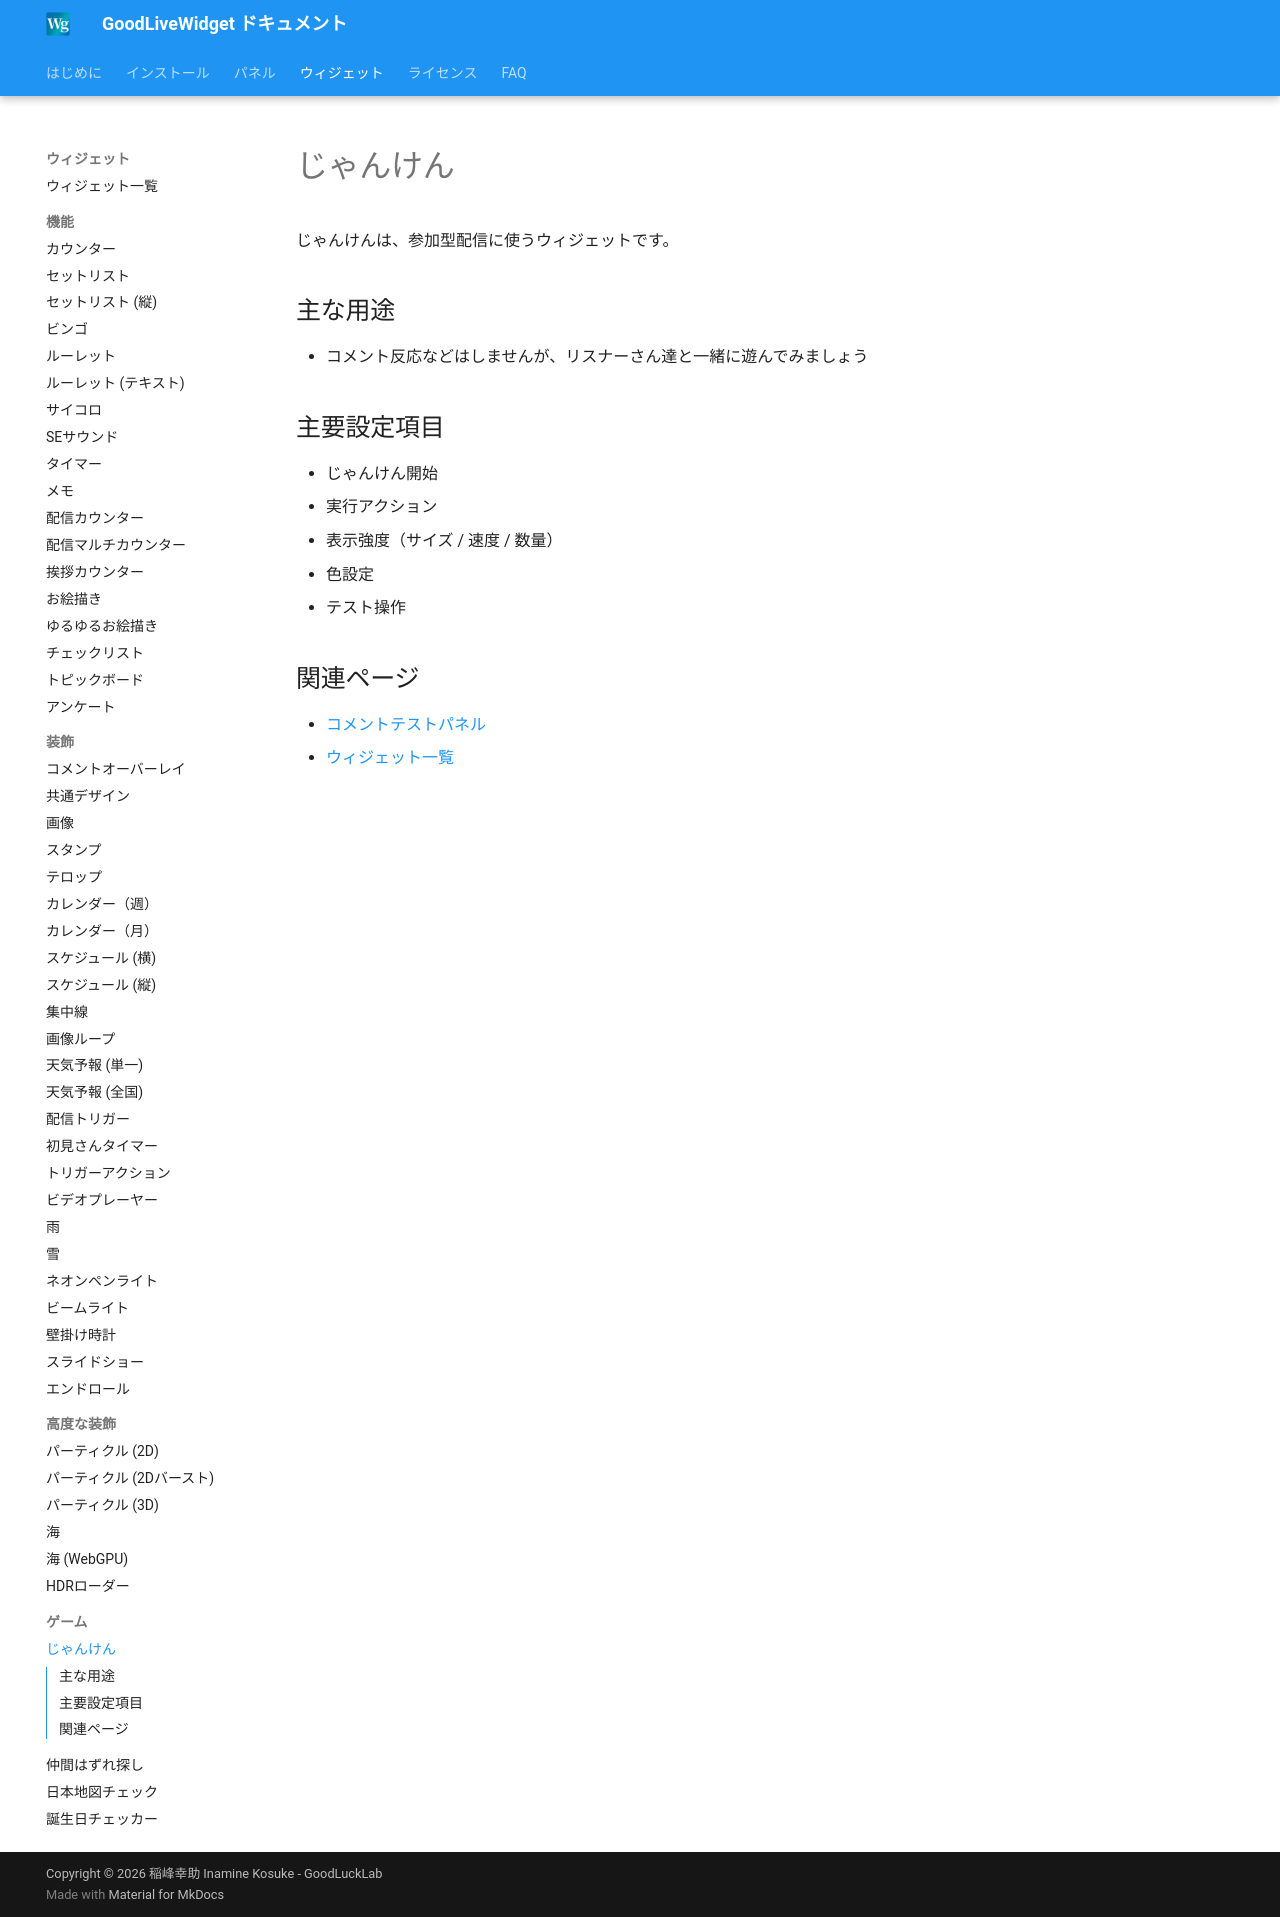

repository: zainnstar/GoodLiveWidget_Document · page: widgets/janken/index.html · generator: mkdocs

# じゃんけん

じゃんけんは、参加型配信に使うウィジェットです。

## 主な用途

- コメント反応などはしませんが、リスナーさん達と一緒に遊んでみましょう

## 主要設定項目

- じゃんけん開始
- 実行アクション
- 表示強度（サイズ / 速度 / 数量）
- 色設定
- テスト操作

## 関連ページ

- [コメントテストパネル](../panels/comment-test.md)
- [ウィジェット一覧](overview.md)
